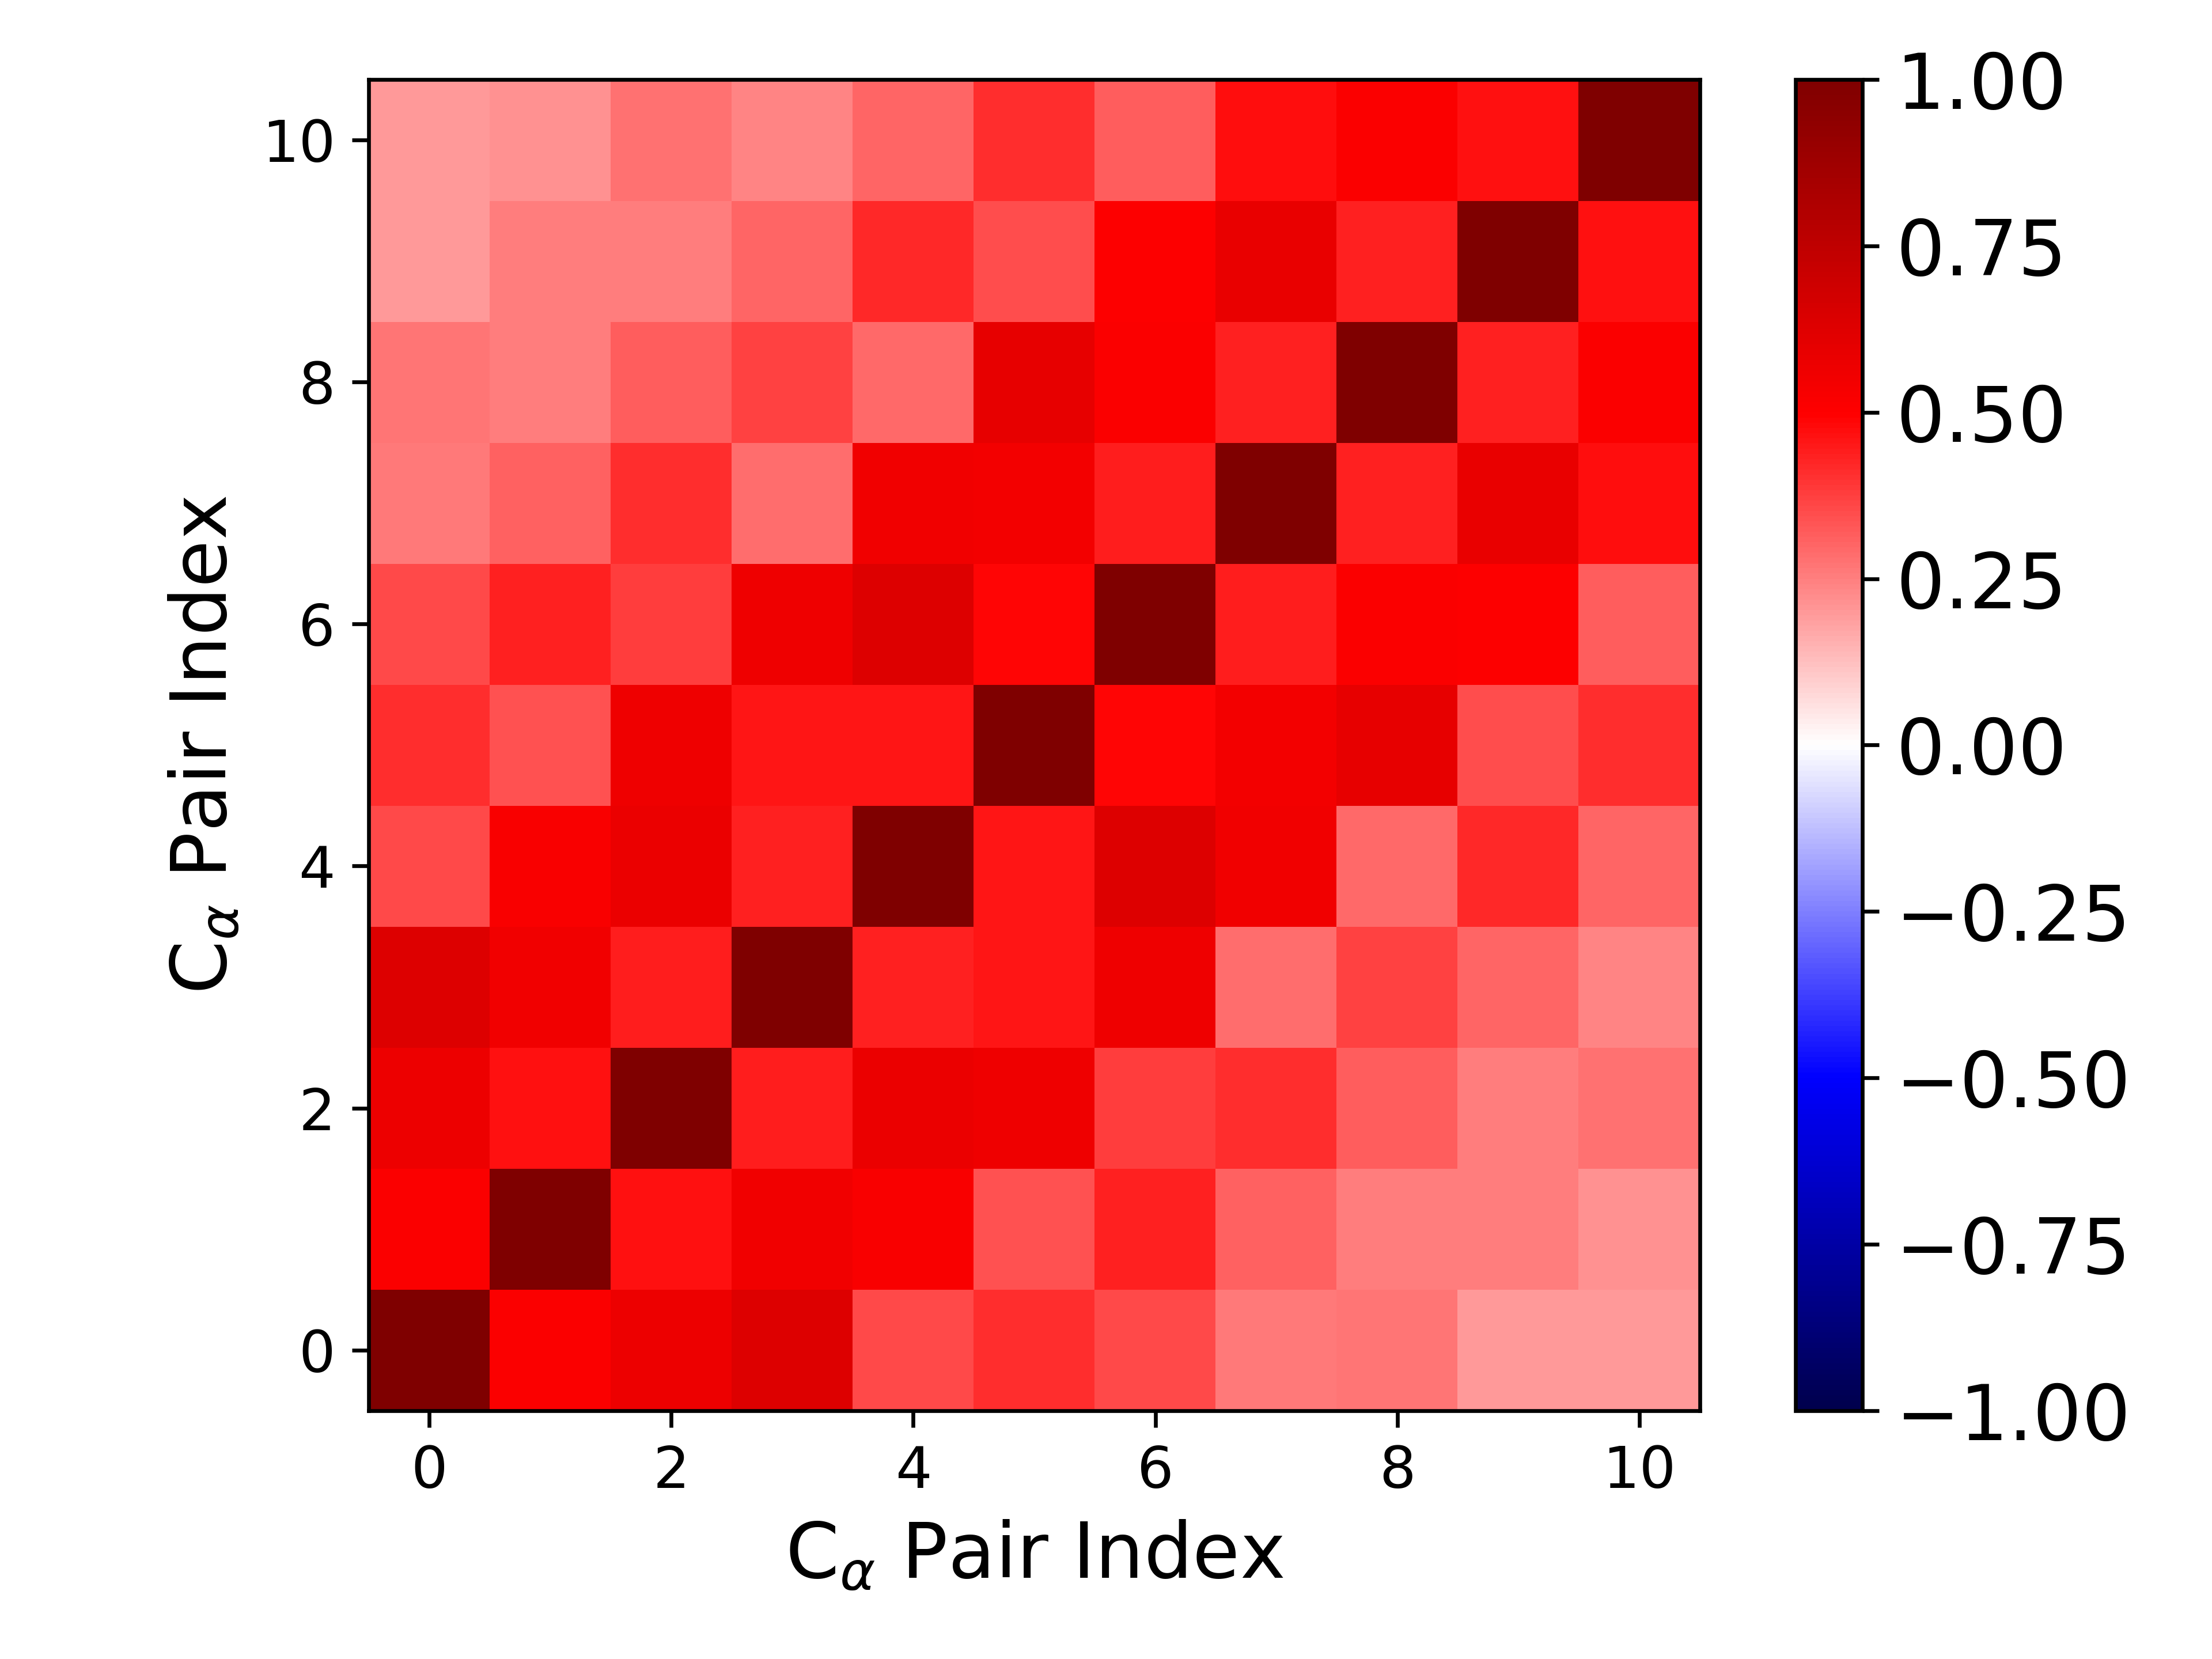

Source data for this figure (header and first rows):
1.000000000000000000e+00, 5.098254590413433540e-01, 5.697569337993299010e-01, 6.305786630014885707e-01, 3.537709682461769867e-01, 4.120006014295389818e-01, 3.549161656917519947e-01, 2.639384888490303172e-01, 2.718926882377822318e-01, 2.025100323550040604e-01, 1.965089002625740322e-01
5.098254590413433540e-01, 1.000000000000000000e+00, 4.683887708564677954e-01, 5.480127668874761326e-01, 5.192742847228064562e-01, 3.361287641887971689e-01, 4.367103583581249948e-01, 3.104786563626278917e-01, 2.511024659707340456e-01, 2.510671514223331569e-01, 2.110461214710442901e-01
5.697569337993299010e-01, 4.683887708564677954e-01, 1.000000000000000000e+00, 4.419796377537281162e-01, 5.751282814969960189e-01, 5.567772759877837041e-01, 3.817737897338059350e-01, 4.067189490872892277e-01, 3.169967908800293555e-01, 2.521940627269260160e-01, 2.758974235865682134e-01
6.305786630014885707e-01, 5.480127668874761326e-01, 4.419796377537281162e-01, 1.000000000000000000e+00, 4.302222518574322363e-01, 4.556691326460308722e-01, 5.607111595211742294e-01, 2.855898353412929525e-01, 3.720563307004550735e-01, 3.009919121349926563e-01, 2.409862317071899407e-01
3.537709682461769867e-01, 5.192742847228064562e-01, 5.751282814969960189e-01, 4.302222518574322363e-01, 1.000000000000000000e+00, 4.585019305184510618e-01, 6.299263365324572206e-01, 5.521820337255682887e-01, 2.954335352930242964e-01, 4.169138322278206354e-01, 3.039276811336444339e-01
4.120006014295389818e-01, 3.361287641887971689e-01, 5.567772759877837041e-01, 4.556691326460308722e-01, 4.585019305184510618e-01, 1.000000000000000000e+00, 4.873781583137332118e-01, 5.416736604377189179e-01, 5.909110707794525963e-01, 3.508630810010816004e-01, 4.098128182713285383e-01
3.549161656917519947e-01, 4.367103583581249948e-01, 3.817737897338059350e-01, 5.607111595211742294e-01, 6.299263365324572206e-01, 4.873781583137332118e-01, 1.000000000000000000e+00, 4.429123242373735336e-01, 5.126275847604231384e-01, 5.050583170886204787e-01, 3.170245461106434570e-01
2.639384888490303172e-01, 3.104786563626278917e-01, 4.067189490872892277e-01, 2.855898353412929525e-01, 5.521820337255682887e-01, 5.416736604377189179e-01, 4.429123242373735336e-01, 1.000000000000000000e+00, 4.309747911160619060e-01, 5.849498458002271306e-01, 4.737596575815338773e-01
2.718926882377822318e-01, 2.511024659707340456e-01, 3.169967908800293555e-01, 3.720563307004550735e-01, 2.954335352930242964e-01, 5.909110707794525963e-01, 5.126275847604231384e-01, 4.309747911160619060e-01, 1.000000000000000000e+00, 4.363747941263402819e-01, 5.102884834373493383e-01
2.025100323550040604e-01, 2.510671514223331569e-01, 2.521940627269260160e-01, 3.009919121349926563e-01, 4.169138322278206354e-01, 3.508630810010816004e-01, 5.050583170886204787e-01, 5.849498458002271306e-01, 4.363747941263402819e-01, 1.000000000000000000e+00, 4.614581825677667171e-01
1.965089002625740322e-01, 2.110461214710442901e-01, 2.758974235865682134e-01, 2.409862317071899407e-01, 3.039276811336444339e-01, 4.098128182713285383e-01, 3.170245461106434570e-01, 4.737596575815338773e-01, 5.102884834373493383e-01, 4.614581825677667171e-01, 1.000000000000000000e+00
